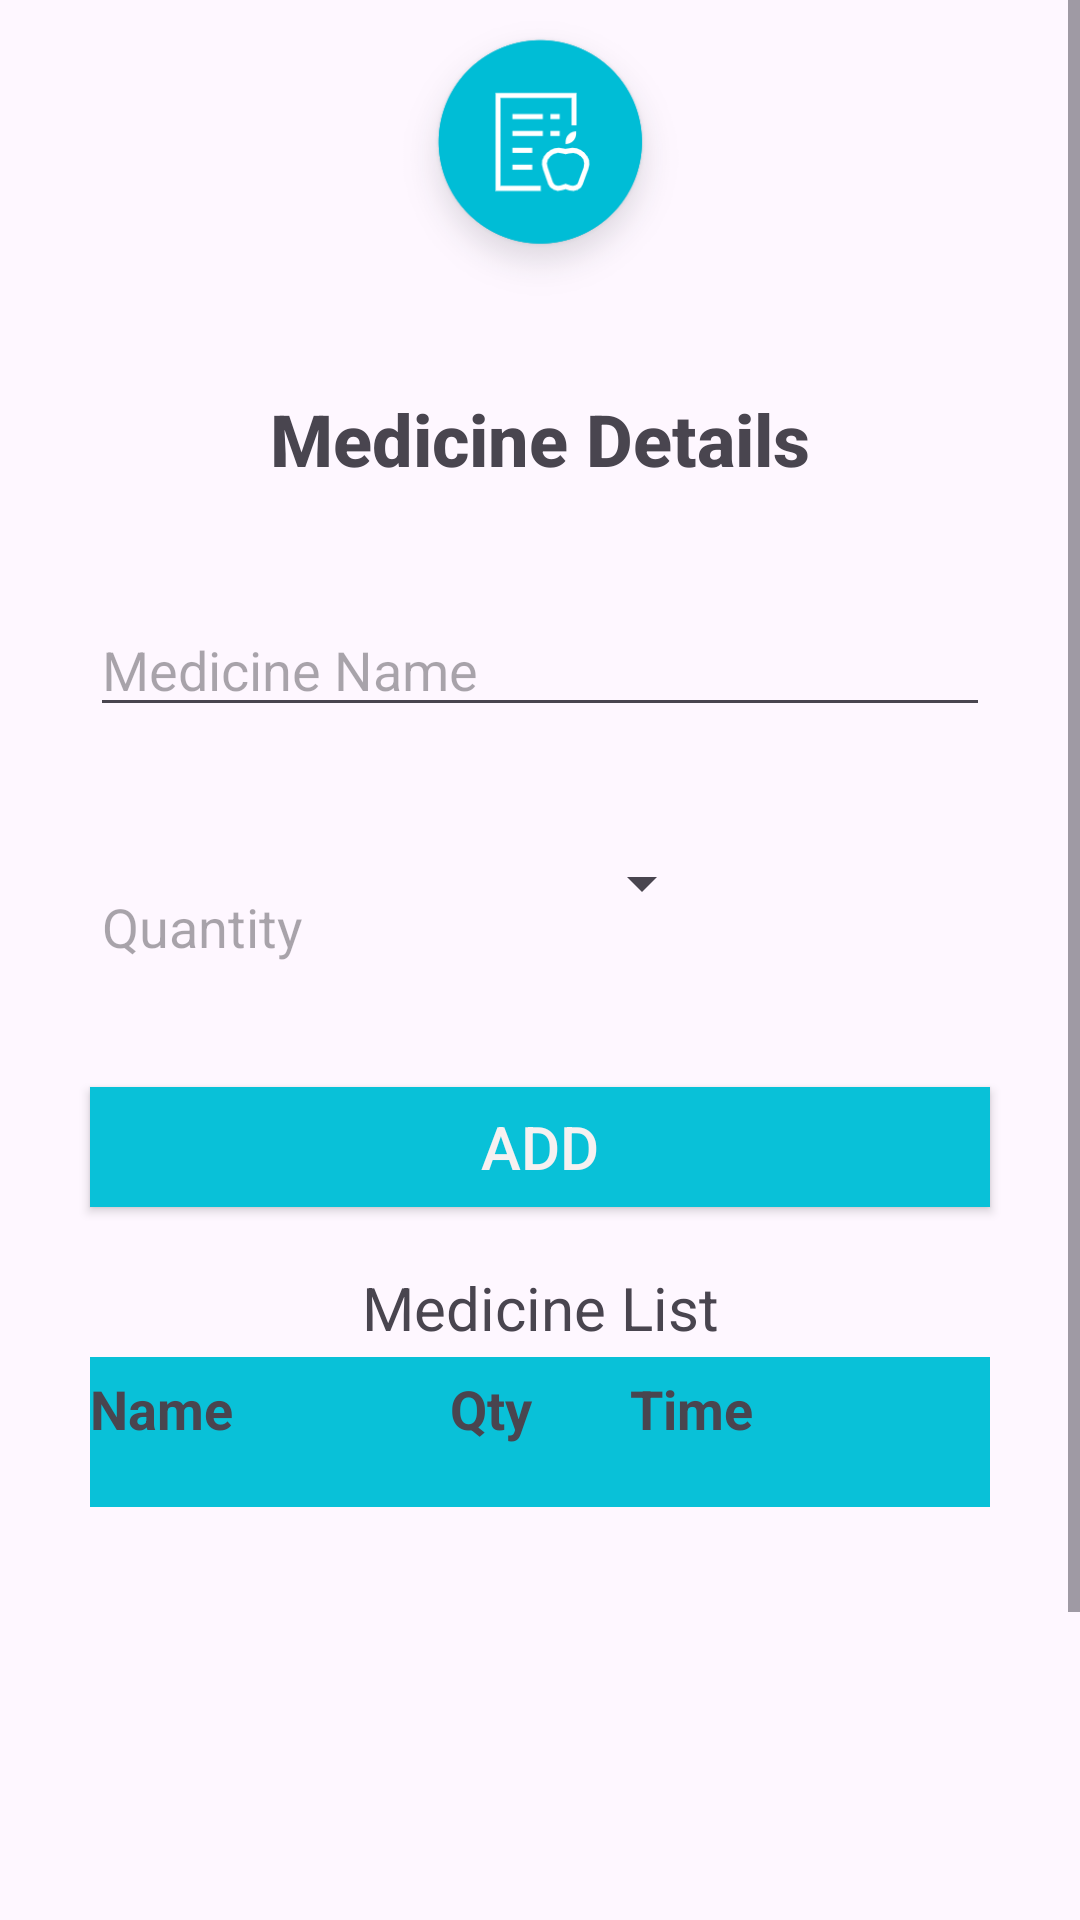

Layout XML and referenced resources for this Android screen:
<!-- AndroidManifest.xml: application theme Theme.New_Dr_Prescription -->
<!-- res/layout/activity_medicine_details.xml -->
<?xml version="1.0" encoding="utf-8"?>
<androidx.constraintlayout.widget.ConstraintLayout xmlns:android="http://schemas.android.com/apk/res/android"
    android:id="@+id/meddetails"
    xmlns:app="http://schemas.android.com/apk/res-auto"
    xmlns:tools="http://schemas.android.com/tools"
    android:layout_width="match_parent"
    android:layout_height="match_parent"
    tools:context=".Medicine_Details">

    <ScrollView
        android:layout_width="match_parent"
        android:layout_height="match_parent">
        <LinearLayout
            android:layout_width="match_parent"
            android:layout_height="match_parent"
            android:orientation="vertical">

            <ImageView
                android:layout_width="100dp"
                android:layout_height="100dp"
                android:layout_gravity="center_horizontal"
                android:src="@drawable/med_details" />

            <TextView
                android:id="@+id/textView"
                android:layout_width="match_parent"
                android:layout_height="wrap_content"
                android:layout_gravity="center_horizontal|center_vertical"
                android:layout_marginTop="20dp"
                android:fontFamily="sans-serif-medium"
                android:gravity="center_horizontal"
                android:paddingTop="10dp"
                android:text="Medicine Details"
                android:textSize="24dp"
                android:textStyle="bold" />

            <EditText
                android:id="@+id/medname"
                android:layout_width="match_parent"
                android:layout_height="40dp"
                android:layout_marginStart="30dp"
                android:layout_marginTop="40dp"
                android:layout_marginEnd="30dp"
                android:hint="Medicine Name" />

            <LinearLayout
                android:layout_width="match_parent"
                android:layout_height="40dp"
                android:layout_marginStart="30dp"
                android:layout_marginTop="40dp"
                android:layout_marginEnd="30dp"
                android:orientation="horizontal">

                <EditText
                    android:id="@+id/medqnty"
                    android:layout_width="160dp"
                    android:layout_height="50dp"
                    android:hint="Quantity" />
                
                <Spinner
                    android:id="@+id/spin"
                    android:layout_width="wrap_content"
                    android:layout_height="wrap_content"
                    />
            </LinearLayout>

            <androidx.appcompat.widget.AppCompatButton
                android:id="@+id/add"
                android:layout_width="match_parent"
                android:layout_height="40dp"
                android:layout_marginStart="30dp"
                android:layout_marginTop="40dp"
                android:layout_marginEnd="30dp"
                android:background="#09C1D8"
                android:text="ADD"
                android:textColor="#F6F1F1"
                android:textSize="20sp" />
            <TextView
                android:layout_width="match_parent"
                android:layout_height="30dp"
                android:text="Medicine List"
                android:textSize="20dp"
                android:layout_marginTop="20dp"
                android:layout_marginEnd="30dp"
                android:layout_marginStart="30dp"
                android:textAlignment="center"/>

            <LinearLayout
                android:layout_width="match_parent"
                android:layout_height="50dp"
                android:layout_marginStart="30dp"
                android:layout_marginEnd="30dp"
                android:background="#09C1D8"

                android:orientation="horizontal">
                <TextView
                    android:text="Name"
                    android:layout_width="0dp"
                    android:layout_height="40dp"
                    android:textSize="18dp"
                    android:layout_gravity="center"
                    android:textStyle="bold"
                    android:layout_weight="2"/>
                <TextView
                    android:text="Qty"
                    android:layout_width="0dp"
                    android:textSize="18dp"
                    android:layout_gravity="center"
                    android:textStyle="bold"
                    android:layout_height="40dp"
                    android:layout_weight="1"/>
                <TextView
                    android:layout_width="0dp"
                    android:layout_height="40dp"
                    android:layout_gravity="center"
                    android:layout_weight="2"
                    android:textSize="18dp"

                    android:textStyle="bold"
                    android:text="Time"/>
            </LinearLayout>



            <androidx.recyclerview.widget.RecyclerView
                    android:layout_width="match_parent"
                    android:layout_height="160dp"
                    android:layout_marginStart="30dp"
                    android:layout_marginEnd="30dp"
                    android:layout_marginTop="20dp"
                    android:id="@+id/recyclerContact"/>



            <androidx.appcompat.widget.AppCompatButton
                android:id="@+id/prescribe"
                android:layout_width="match_parent"
                android:layout_height="40dp"
                android:layout_marginStart="30dp"
                android:layout_marginTop="40dp"
                android:layout_marginEnd="30dp"
                android:background="#09C1D8"
                android:text="Send Prescription"
                android:textColor="#F6F1F1"
                android:textSize="20sp" />

        </LinearLayout>
    </ScrollView>

</androidx.constraintlayout.widget.ConstraintLayout>
<!-- resources referenced by this layout -->
<resources>
  <!-- drawable med_details: png bitmap (drawable, 16094 bytes) -->
  <style name="Theme.New_Dr_Prescription" parent="Base.Theme.New_Dr_Prescription" />
  <style name="Base.Theme.New_Dr_Prescription" parent="Theme.Material3.DayNight.NoActionBar">
          
          
      </style>
</resources>
